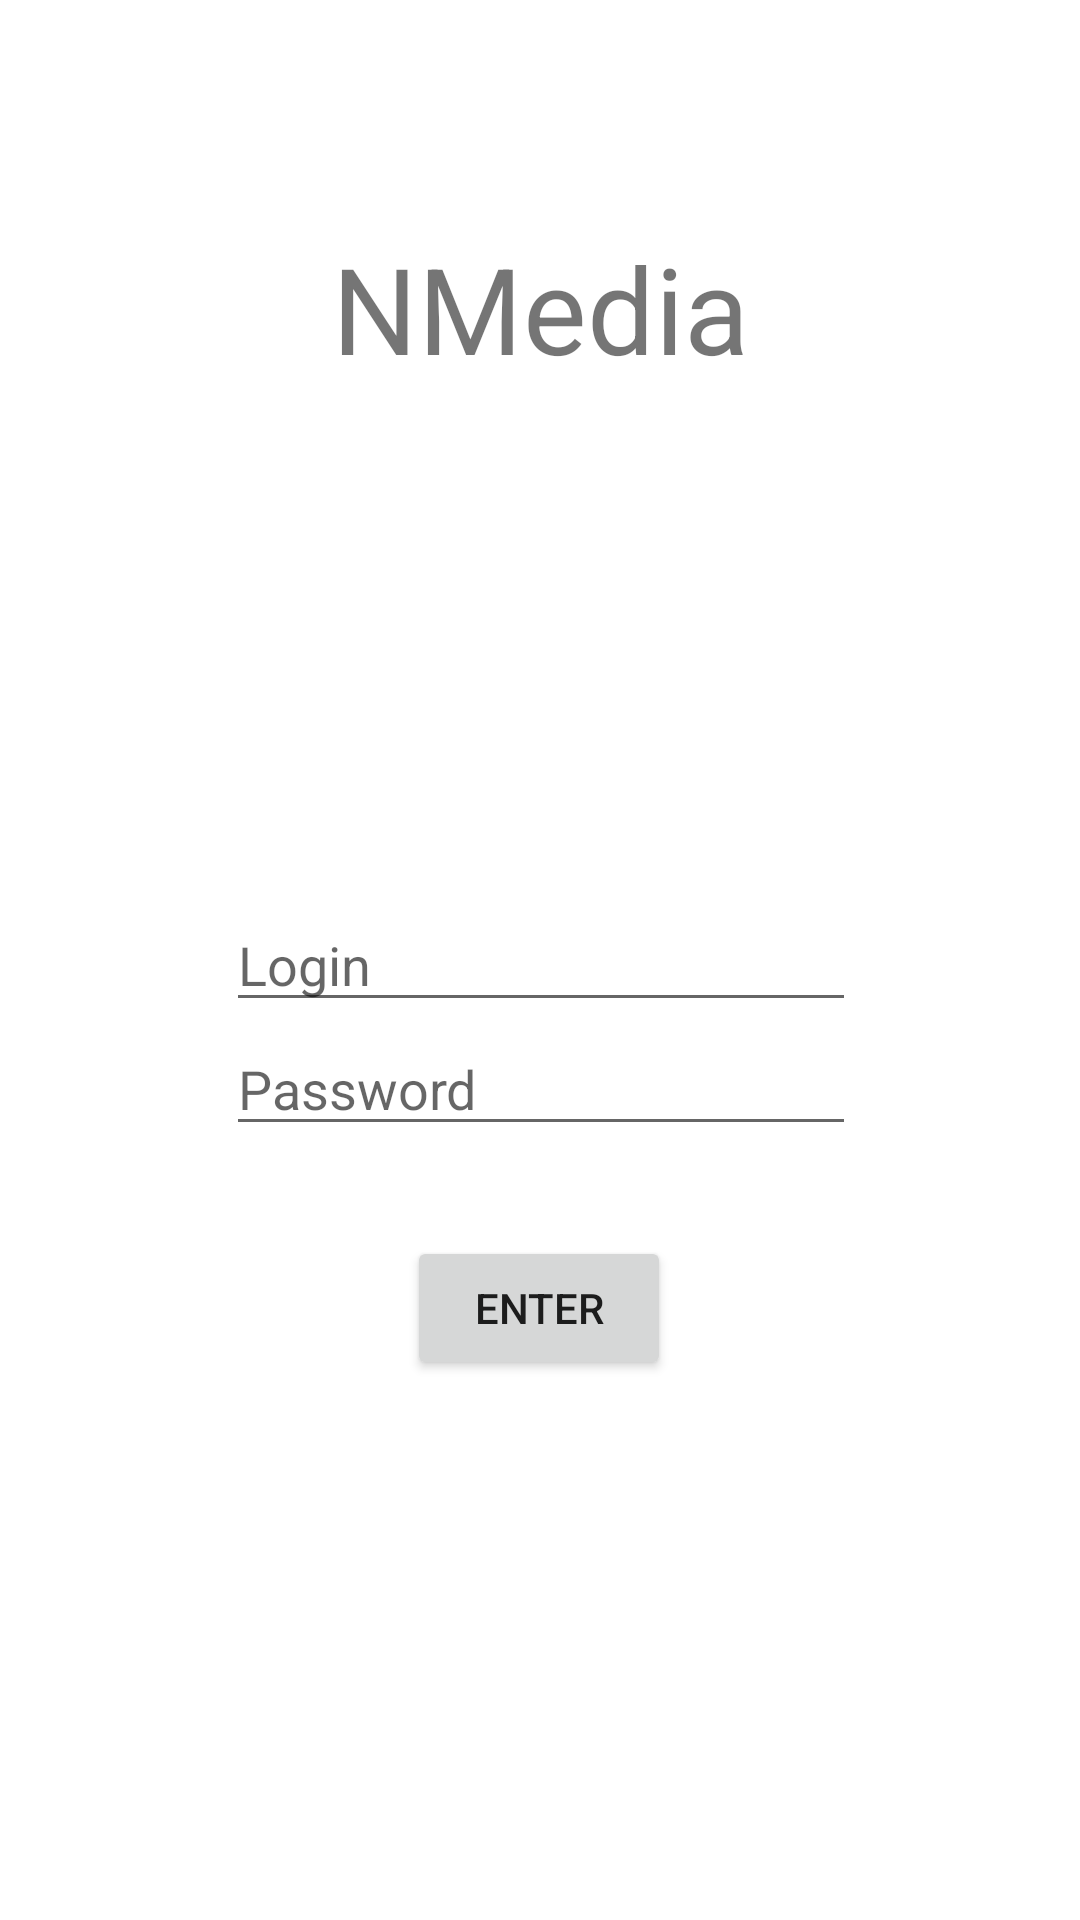

Reconstruct the res/layout file that produces this screen, plus the resources it refers to.
<!-- AndroidManifest.xml: application theme AppTheme -->
<!-- res/layout/fragment_sing_in.xml -->
<?xml version="1.0" encoding="utf-8"?>
<androidx.constraintlayout.widget.ConstraintLayout xmlns:android="http://schemas.android.com/apk/res/android"
    xmlns:tools="http://schemas.android.com/tools"
    android:layout_width="match_parent"
    android:layout_height="match_parent"
    xmlns:app="http://schemas.android.com/apk/res-auto">


    <TextView
        android:id="@+id/nmediaText"
        android:layout_width="wrap_content"
        android:layout_height="wrap_content"
        android:layout_marginTop="76dp"
        android:text="@string/app_name"
        android:textSize="40dp"
        app:layout_constraintEnd_toEndOf="parent"
        app:layout_constraintStart_toStartOf="parent"
        app:layout_constraintTop_toTopOf="parent"
        tools:ignore="MissingConstraints" />

    <EditText
        android:id="@+id/login"
        android:layout_width="wrap_content"
        android:layout_height="wrap_content"
        android:ems="10"
        android:hint="@string/login"
        app:layout_constraintBottom_toBottomOf="parent"
        app:layout_constraintEnd_toEndOf="@+id/nmediaText"
        app:layout_constraintStart_toStartOf="@+id/nmediaText"
        app:layout_constraintTop_toTopOf="parent"
        tools:ignore="MissingConstraints" />

    <EditText
        android:id="@+id/password"
        android:layout_width="wrap_content"
        android:layout_height="wrap_content"
        android:ems="10"
        android:inputType="textPassword"
        android:hint="@string/password"
        app:layout_constraintEnd_toEndOf="@+id/login"
        app:layout_constraintStart_toStartOf="@+id/login"
        app:layout_constraintTop_toBottomOf="@+id/login"
        tools:ignore="MissingConstraints" />

    <Button
        android:id="@+id/enter"
        android:layout_width="wrap_content"
        android:layout_height="wrap_content"
        android:layout_marginTop="30dp"
        android:text="@string/enter"
        app:layout_constraintEnd_toEndOf="@+id/password"
        app:layout_constraintHorizontal_bias="0.495"
        app:layout_constraintStart_toStartOf="@+id/password"
        app:layout_constraintTop_toBottomOf="@+id/password"
        tools:ignore="MissingConstraints" />


</androidx.constraintlayout.widget.ConstraintLayout>
<!-- resources referenced by this layout -->
<resources>
  <string name="app_name">NMedia</string>
  <string name="enter">enter</string>
  <string name="login">Login</string>
  <string name="password">Password</string>
  <style name="AppTheme" parent="Theme.MaterialComponents.DayNight.DarkActionBar">
          
          <item name="colorPrimary">@color/colorPrimary</item>
          <item name="colorPrimaryDark">@color/colorPrimaryDark</item>
          <item name="colorAccent">@color/colorAccent</item>
      </style>
  <!-- not gathered from this repository: default colours our renderer supplied (Android Studio template values) -->
  <color name="colorPrimary">#FF6200EE</color>
  <color name="colorPrimaryDark">#FF3700B3</color>
  <color name="colorAccent">#FF03DAC5</color>
</resources>
